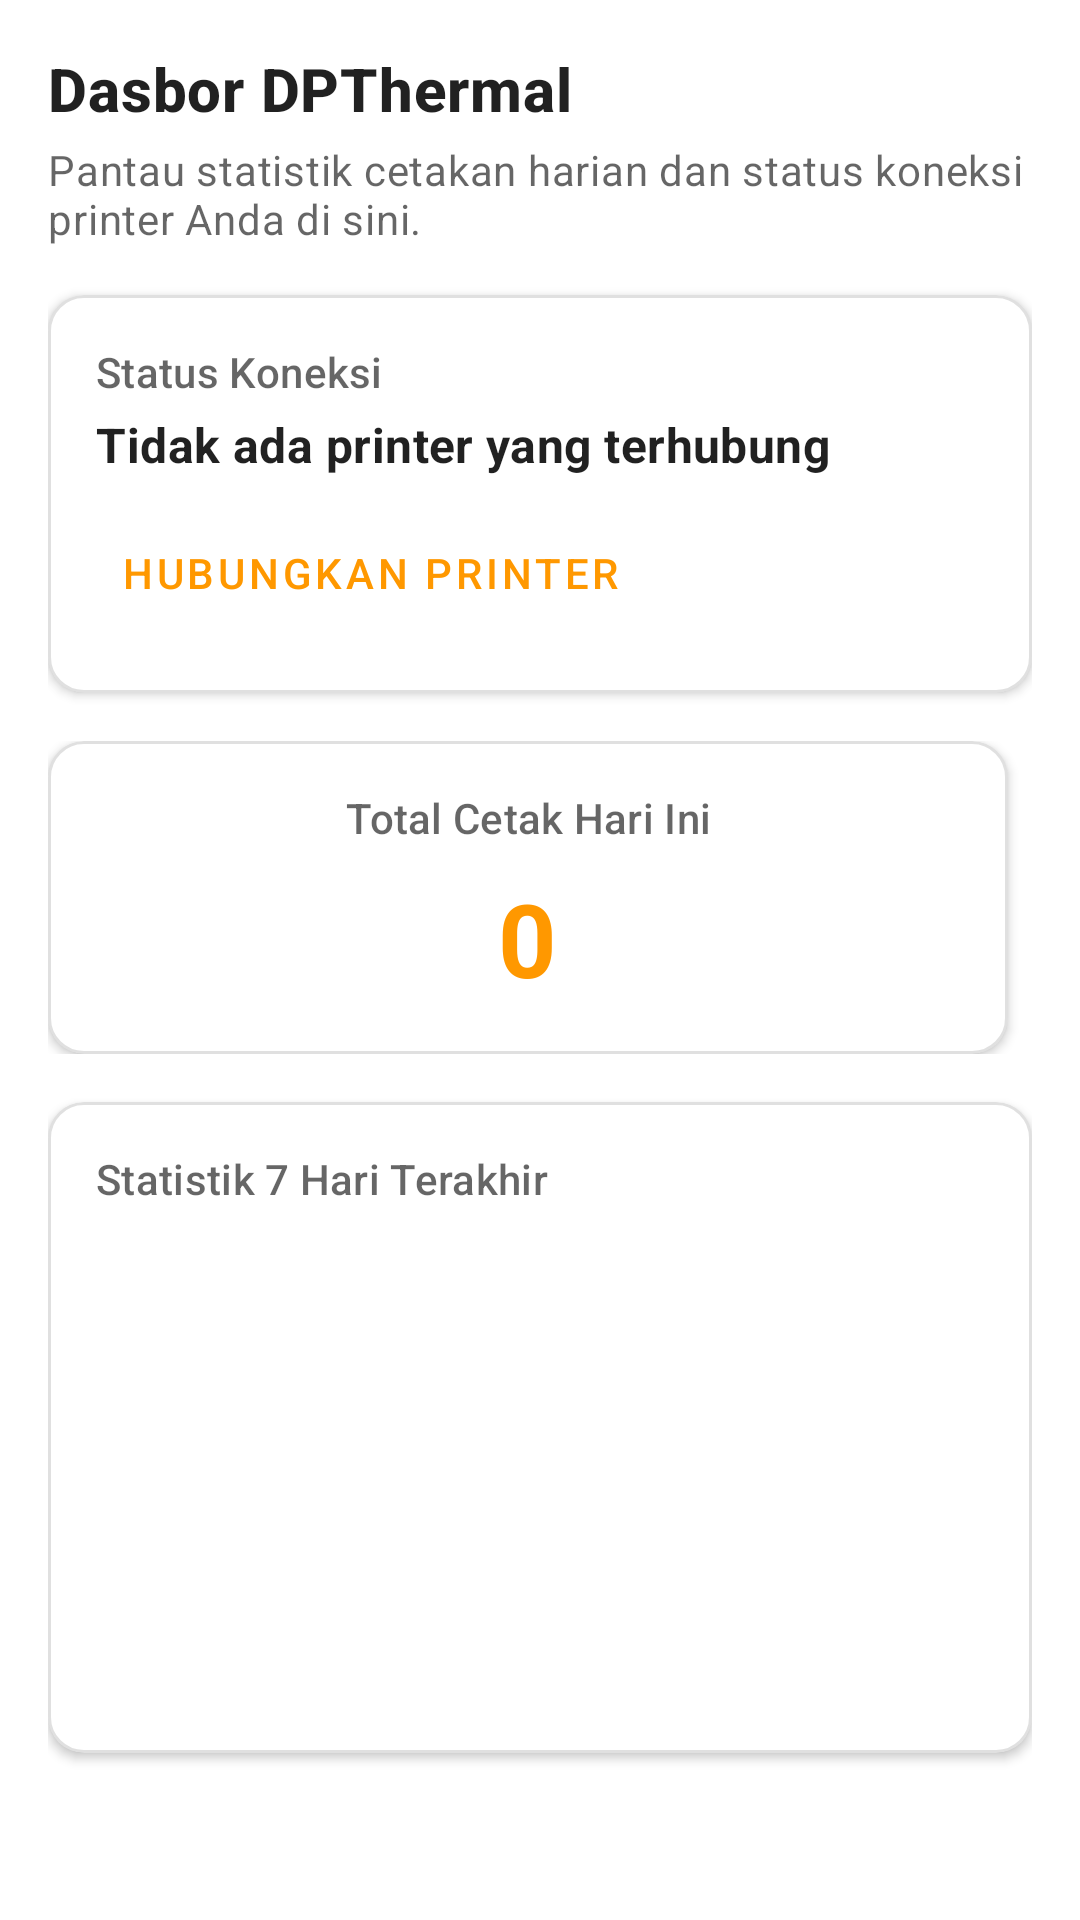

The Android layout XML behind this screen, and the referenced resources:
<!-- AndroidManifest.xml: application theme Theme.MaxThermal -->
<!-- res/layout/fragment_home.xml -->
<?xml version="1.0" encoding="utf-8"?>
<androidx.core.widget.NestedScrollView xmlns:android="http://schemas.android.com/apk/res/android"
    xmlns:app="http://schemas.android.com/apk/res-auto"
    android:layout_width="match_parent"
    android:layout_height="match_parent"
    android:fillViewport="true">

    <LinearLayout
        android:layout_width="match_parent"
        android:layout_height="wrap_content"
        android:orientation="vertical"
        android:padding="16dp">

        <TextView
            android:layout_width="wrap_content"
            android:layout_height="wrap_content"
            android:text="@string/home_welcome_title"
            android:textAppearance="?attr/textAppearanceHeadline6"
            android:textStyle="bold" />

        <TextView
            android:layout_width="match_parent"
            android:layout_height="wrap_content"
            android:layout_marginTop="4dp"
            android:layout_marginBottom="16dp"
            android:text="@string/home_welcome_desc"
            android:textAppearance="?attr/textAppearanceBody2"
            android:textColor="?android:attr/textColorSecondary" />

        
        <com.google.android.material.card.MaterialCardView
            android:layout_width="match_parent"
            android:layout_height="wrap_content"
            android:layout_marginBottom="16dp"
            app:cardCornerRadius="12dp"
            app:cardElevation="2dp"
            app:strokeWidth="1dp"
            app:strokeColor="#1F000000">

            <LinearLayout
                android:layout_width="match_parent"
                android:layout_height="wrap_content"
                android:orientation="vertical"
                android:padding="16dp">

                <TextView
                    android:layout_width="wrap_content"
                    android:layout_height="wrap_content"
                    android:text="@string/home_connection_status"
                    android:textAppearance="?attr/textAppearanceSubtitle2"
                    android:textColor="?android:attr/textColorSecondary" />

                <TextView
                    android:id="@+id/textConnectionStatus"
                    android:layout_width="match_parent"
                    android:layout_height="wrap_content"
                    android:layout_marginTop="4dp"
                    android:text="@string/home_printer_disconnected"
                    android:textAppearance="?attr/textAppearanceSubtitle1"
                    android:textStyle="bold" />

                <com.google.android.material.button.MaterialButton
                    android:id="@+id/buttonConnectPrinter"
                    style="@style/Widget.MaterialComponents.Button.TextButton"
                    android:layout_width="wrap_content"
                    android:layout_height="wrap_content"
                    android:layout_marginTop="8dp"
                    android:text="@string/home_btn_connect" />
            </LinearLayout>
        </com.google.android.material.card.MaterialCardView>

        <LinearLayout
            android:layout_width="match_parent"
            android:layout_height="wrap_content"
            android:orientation="horizontal"
            android:baselineAligned="false">

            
            <com.google.android.material.card.MaterialCardView
                android:layout_width="0dp"
                android:layout_height="wrap_content"
                android:layout_weight="1"
                android:layout_marginEnd="8dp"
                app:cardCornerRadius="12dp"
                app:cardElevation="2dp"
                app:strokeWidth="1dp"
                app:strokeColor="#1F000000">

                <LinearLayout
                    android:layout_width="match_parent"
                    android:layout_height="wrap_content"
                    android:orientation="vertical"
                    android:padding="16dp"
                    android:gravity="center">

                    <TextView
                        android:layout_width="wrap_content"
                        android:layout_height="wrap_content"
                        android:text="@string/home_print_stats_title"
                        android:textAlignment="center"
                        android:textAppearance="?attr/textAppearanceSubtitle2"
                        android:textColor="?android:attr/textColorSecondary" />

                    <TextView
                        android:id="@+id/textTotalToday"
                        android:layout_width="wrap_content"
                        android:layout_height="wrap_content"
                        android:layout_marginTop="8dp"
                        android:text="0"
                        android:textColor="?attr/colorPrimary"
                        android:textAppearance="?attr/textAppearanceHeadline4"
                        android:textStyle="bold" />
                </LinearLayout>
            </com.google.android.material.card.MaterialCardView>
        </LinearLayout>

        
        <com.google.android.material.card.MaterialCardView
            android:layout_width="match_parent"
            android:layout_height="wrap_content"
            android:layout_marginTop="16dp"
            android:layout_marginBottom="16dp"
            app:cardCornerRadius="12dp"
            app:cardElevation="2dp"
            app:strokeWidth="1dp"
            app:strokeColor="#1F000000">

            <LinearLayout
                android:layout_width="match_parent"
                android:layout_height="wrap_content"
                android:orientation="vertical"
                android:padding="16dp">

                <TextView
                    android:layout_width="wrap_content"
                    android:layout_height="wrap_content"
                    android:text="@string/home_print_weekly_title"
                    android:textAppearance="?attr/textAppearanceSubtitle2"
                    android:textColor="?android:attr/textColorSecondary" />

                
                <LinearLayout
                    android:id="@+id/layoutChartContainer"
                    android:layout_width="match_parent"
                    android:layout_height="150dp"
                    android:layout_marginTop="16dp"
                    android:orientation="horizontal"
                    android:baselineAligned="false"
                    android:weightSum="7">
                    
                </LinearLayout>

            </LinearLayout>
        </com.google.android.material.card.MaterialCardView>

    </LinearLayout>
</androidx.core.widget.NestedScrollView>
<!-- resources referenced by this layout -->
<resources>
  <string name="home_btn_connect">Hubungkan Printer</string>
  <string name="home_connection_status">Status Koneksi</string>
  <string name="home_print_stats_title">Total Cetak Hari Ini</string>
  <string name="home_print_weekly_title">Statistik 7 Hari Terakhir</string>
  <string name="home_printer_disconnected">Tidak ada printer yang terhubung</string>
  <string name="home_welcome_desc">Pantau statistik cetakan harian dan status koneksi printer Anda di sini.</string>
  <string name="home_welcome_title">Dasbor DPThermal</string>
  <style name="Theme.MaxThermal" parent="Theme.MaterialComponents.DayNight.NoActionBar">
          
          <item name="colorPrimary">@color/orange_500</item>
          <item name="colorPrimaryVariant">@color/orange_700</item>
          <item name="colorOnPrimary">@color/white</item>
          
          <item name="colorSecondary">@color/deep_orange_200</item>
          <item name="colorSecondaryVariant">@color/deep_orange_700</item>
          <item name="colorOnSecondary">@color/black</item>
          
          <item name="android:statusBarColor" tools:targetApi="21">?attr/colorPrimaryVariant</item>
      </style>
  <color name="orange_500">#FF9800</color>
  <color name="orange_700">#F57C00</color>
  <color name="white">#FFFFFFFF</color>
  <color name="deep_orange_200">#FFAB91</color>
  <color name="deep_orange_700">#E64A19</color>
  <color name="black">#FF000000</color>
</resources>
